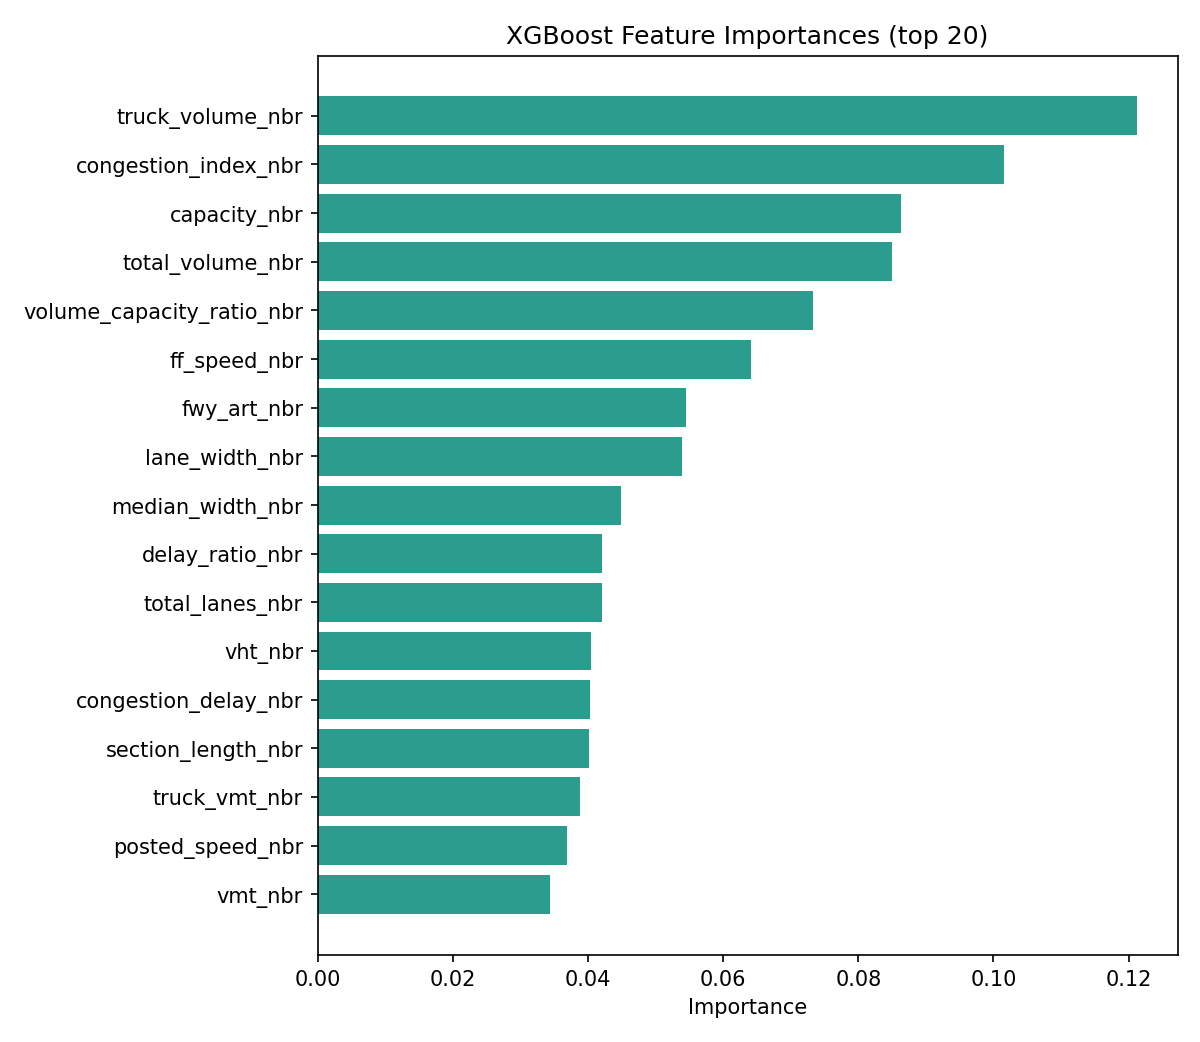

The table this chart was drawn from, first rows:
feature, importance
truck_volume_nbr, 0.1212
congestion_index_nbr, 0.1016
capacity_nbr, 0.08635
total_volume_nbr, 0.08504
volume_capacity_ratio_nbr, 0.07335
ff_speed_nbr, 0.0641
fwy_art_nbr, 0.0545
lane_width_nbr, 0.05392
median_width_nbr, 0.04484
delay_ratio_nbr, 0.04213
total_lanes_nbr, 0.04205
vht_nbr, 0.04052
congestion_delay_nbr, 0.04026
section_length_nbr, 0.0401
truck_vmt_nbr, 0.03882
posted_speed_nbr, 0.03686
vmt_nbr, 0.03442
